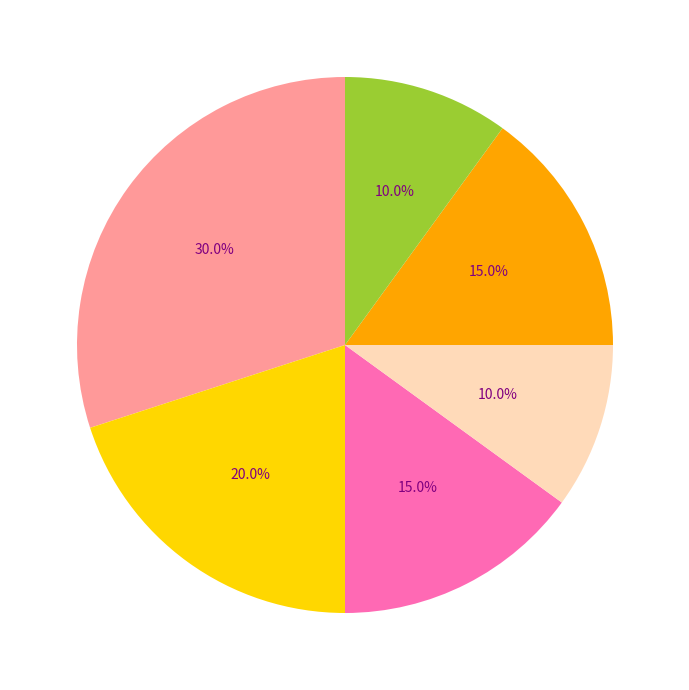

Source code (Python):
import matplotlib.pyplot as plt

preferences = [300, 200, 150, 100, 150, 100]
colors = ['#FF9999', '#FFD700', '#FF69B4', '#FFDAB9', '#FFA500', '#9ACD32']

fig, ax = plt.subplots(figsize=(10, 7))

ax.pie(preferences, colors=colors, autopct='%1.1f%%', startangle=90, textprops={'fontsize': 10, 'color': 'purple'})

plt.tight_layout()
plt.show()
